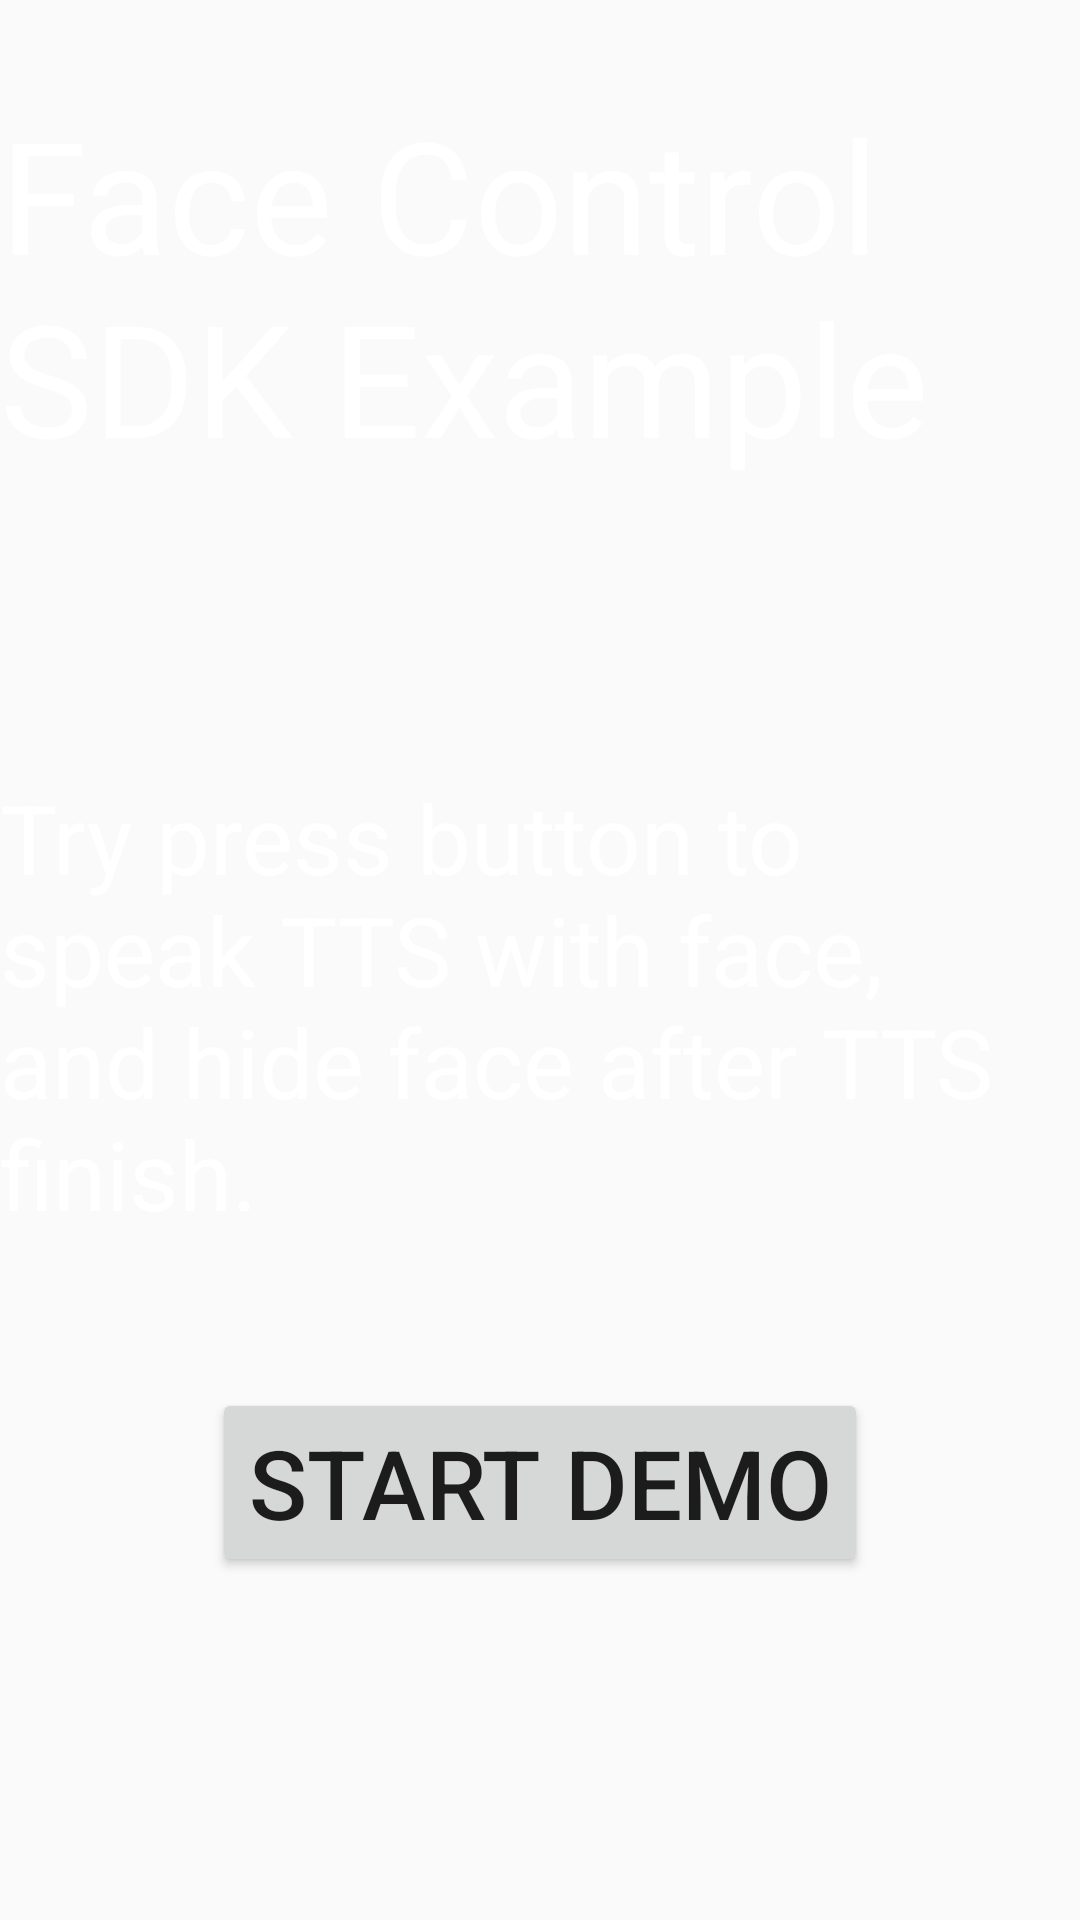

Here is an Android app screen rendered from its layout file. Give the layout XML and the strings, colors and styles it references.
<!-- AndroidManifest.xml: application theme AppTheme -->
<!-- res/layout/activity_facecontrol_show.xml -->
<?xml version="1.0" encoding="utf-8"?>
<androidx.constraintlayout.widget.ConstraintLayout xmlns:android="http://schemas.android.com/apk/res/android"
    xmlns:app="http://schemas.android.com/apk/res-auto"
    xmlns:tools="http://schemas.android.com/tools"
    android:layout_width="match_parent"
    android:layout_height="match_parent"
    android:background="@color/color_bg_gray"
    android:id="@+id/bg"
    android:focusable="true"
    >


    <TextView
        android:id="@+id/title"
        android:layout_width="wrap_content"
        android:layout_height="wrap_content"
        android:textSize="52sp"
        android:textColor="@android:color/white"
        android:text="@string/facecontrol_sdk_example_title"
        android:layout_marginTop="30dp"
        app:layout_constraintStart_toStartOf="parent"
        app:layout_constraintEnd_toEndOf="parent"
        app:layout_constraintTop_toTopOf="parent"/>

    <TextView
        android:id="@+id/content"
        android:layout_width="wrap_content"
        android:layout_height="wrap_content"
        android:textSize="32sp"
        android:textColor="@android:color/white"
        android:text="@string/facecontrol_sdk_example_show_face"
        android:layout_marginTop="30dp"
        app:layout_constraintBottom_toBottomOf="parent"
        app:layout_constraintStart_toStartOf="parent"
        app:layout_constraintEnd_toEndOf="parent"
        app:layout_constraintTop_toTopOf="parent"/>


    <Button
        android:id="@+id/btn_start"
        android:text="@string/txt_start_demo"
        android:layout_width="wrap_content"
        android:layout_height="wrap_content"
        android:textSize="32dp"
        android:layout_marginTop="50dp"
        app:layout_constraintTop_toBottomOf="@id/content"
        app:layout_constraintStart_toStartOf="parent"
        app:layout_constraintEnd_toEndOf="parent"
        />

    <ImageButton
        android:id="@+id/imgbtn_quit"
        android:layout_width="wrap_content"
        android:layout_height="wrap_content"
        android:background="@android:color/transparent"
        android:paddingLeft="40dp"
        android:paddingTop="35dp"
        android:src="@drawable/btn_close" />

</androidx.constraintlayout.widget.ConstraintLayout>
<!-- resources referenced by this layout -->
<resources>
  <string name="facecontrol_sdk_example_show_face">Try press button to speak TTS with face, and hide face after TTS finish.</string>
  <string name="facecontrol_sdk_example_title">Face Control SDK Example</string>
  <string name="txt_start_demo">Start Demo</string>
  <style name="AppTheme" parent="Theme.AppCompat.Light.DarkActionBar">
          
          <item name="colorPrimary">@color/colorPrimary</item>
          <item name="colorPrimaryDark">@color/colorPrimaryDark</item>
          <item name="colorAccent">@color/colorAccent</item>
      </style>
  <!-- not gathered from this repository: default colours our renderer supplied (Android Studio template values) -->
  <color name="colorPrimary">#FF6200EE</color>
  <color name="colorPrimaryDark">#FF3700B3</color>
  <color name="colorAccent">#FF03DAC5</color>
</resources>
